Run: headless pygame with SDL's dummy video driver; simulated clock (each Clock.tick advances the game by its frame time, no real sleeping); random seed 0; keys injected as events and as key.get_pressed() state; no mouse input.
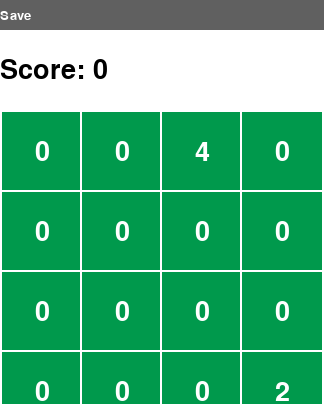
Frame 1 of 4 · flips 1–60 · no input
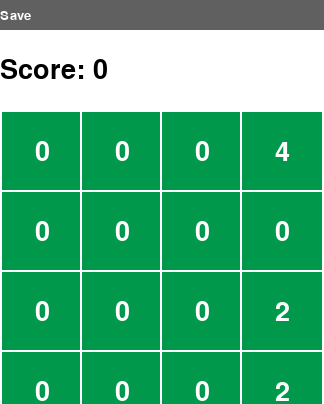
Frame 2 of 4 · flips 61–180 · tapped SPACE, RETURN · held RIGHT (→), D
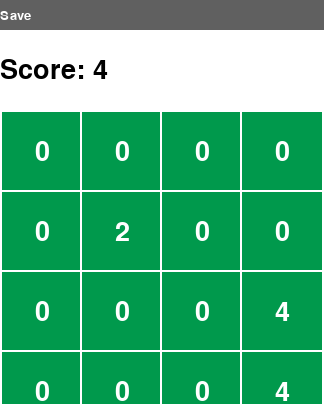
Frame 3 of 4 · flips 181–300 · held DOWN (↓), S
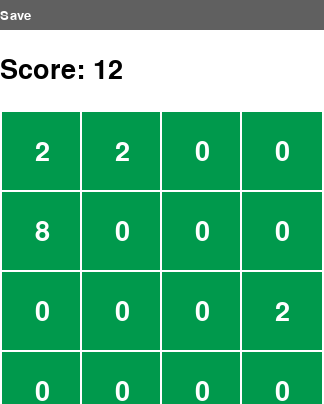
Frame 4 of 4 · flips 301–420 · held LEFT (←), A, UP (↑), W

The pygame program that drew these frames:

import pygame
import random

# Color Definitions
BLACK = (0, 0, 0)
WHITE = (255, 255, 255)
GREEN = (0, 153, 76)
GREY = (96,96,96)

# Display color choices
TILE_COLOR = GREEN
TILE_TEXT_COLOR = WHITE
TILE_BORDER_COLOR = WHITE

BOARD_BACKGROUND_COLOR = WHITE
SCORE_TEXT_COLOR = BLACK
MENU_COLOR = GREY
MENU_TEXT_COLOR = WHITE

# Display dimensions
DISPLAY_WIDTH = 324
DISPLAY_HEIGHT = 324
DISPLAY_UPPER_PANEL_OFFSET = 80     # score panel
DISPLAY_MENU_SIZE = 30              # panel offset from the top for menu

MENU_FONT_SIZE = 20
BORDER_SIZE = 2         # tile border size in pixels

# game object class
class Board:
    """4x4 grid of integers representing the game board"""
    def __init__(self):
        self.width = 4
        self.height = 4
        self.tile_pixel_size = 80               # size of side for square tile
        self.tile_font_size = 40                # pixels for tile fonts
        self.tile_border_size = BORDER_SIZE     # tile border size
        self.score = 0                          # current score
        self.board = [[0 for i in range(self.width)] for j in range(self.height)]   # create empty board of 0's

    def set_number(self, i, j, num):
        """set board position i,j with num greater or eq to 0"""
        if i > self.width or i < 0 or j > self.height or j < 0 or num < 0:
            return False
        else:
            self.board[i][j] = num
            return True

    def get_board(self):
        """deep copy and return board"""
        new_board = [[0 for i in range(self.width)] for j in range(self.height)]
        for i in range(self.width):
            for j in range(self.height):
                new_board[i][j] = self.board[i][j]
        return new_board

    def set_board(self, board):
        self.board = board
        return True

    def is_board_full(self):
        all_full = True
        for i in range(self.width):
            for j in range(self.height):
                if self.board[i][j] == 0:
                    # empty spot is found
                    all_full = False
        return all_full

    def _update(self, num):
        """helper function for update, caller has to check that there is an empty spot"""
        i_rand = random.randint(0, self.width - 1)
        j_rand = random.randint(0, self.height - 1)
        if self.board[i_rand][j_rand] == 0:
            self.board[i_rand][j_rand] = num
            return True
        else:
            self._update(num)

    def update(self, num):
        """fill a random (uniform) open spot on the board with num, if already occupied try again"""
        # error checking
        if self.is_board_full() or num < 0:
            return False
        else:
            self._update(num)

    def update_board(self):
        """90% chance update board with 2, 10% change update board with a 4"""
        if random.randint(0, 10) == 0:
            self.update(4)
        else:
            self.update(2)
        return

    def print_stdout(self):
        """prints the board to std out"""
        string_line = ""
        for i in range(self.width):
            # print row number and all of that rows values
            string_line = string_line + str(i) + " "
            for j in range(self.height):
                string_line = string_line + str(self.board[i][j]) + " "
            print(string_line)
            string_line = ""
        # print column numbers at the bottom
        string_line += "  "
        for i in range(self.height):
            string_line += str(i) + " "
        print(string_line)

    def shift_array(self, arr, length):
        """shift the values in the array such that equal and adjacent numbers combine
        and that the array has all its zeros at the higher index i.e. (2, 0, 4, 4, 8)
        will become (2, 8, 8, 0, 0)"""
        for n in range(length):
            for m in range(n+1, length, 1):
                if arr[n] == arr[m] and arr[n] != 0:
                    arr[n] = arr[n] + arr[m]
                    arr[m] = 0
                    self.score += arr[n]
                    break
                elif arr[n] == 0 and arr[m] != 0:
                    # if current spot is 0 and next spot is occupied, put next spot into the current
                    # spot and check to see if the next next occupied spot can be combined
                    # i.e. we want (0, 0, 4, 4) -> (8, 0, 0, 0) not (4, 4, 0, 0)
                    arr[n] = arr[m]
                    arr[m] = 0
                elif arr[m] != 0:
                    break
        return arr

    def shift_board_left(self):
        """shifts the board left, combines same numbers"""
        for i in range(self.width):
            self.board[i] = self.shift_array(self.board[i], self.height)
        return

    def shift_board_right(self):
        """shifts the board right, combines same numbers"""
        for i in range(self.width):
            self.board[i][::-1] = self.shift_array(self.board[i][::-1], self.height)
        return

    def shift_board_up(self):
        """shifts the board up, combines same numbers"""
        for j in range(self.height):
            new_col_arr = self.shift_array([row[j] for row in self.board], self.width)
            for i in range(self.width):
                self.board[i][j] = new_col_arr[i]
        return

    def shift_board_down(self):
        """shifts the board down, combines same numbers"""
        for j in range(self.height):
            new_col_arr = [row[j] for row in self.board]
            new_col_arr = self.shift_array(new_col_arr[::-1], self.width)
            for i in range(self.width):
                self.board[i][j] = new_col_arr[self.width - 1 - i]
        return

    def is_game_finished(self):
        """checks to see if the game is over, checks each element in board if spot to it's right and bottom are equal"""
        for i in range(self.width):
            for j in range(self.height):
                if self.board[i][j] == 0:
                    return False
                if i + 1 < self.width and self.board[i][j] == self.board[i+1][j]:
                    return False
                if j + 1 < self.height and self.board[i][j] == self.board[i][j+1]:
                    return False
        return True

    def draw_tile(self, i, j):
        if i < 0 or j < 0 or i >= self.width or j >= self.height:
            return False

        # create tile and fill in with color
        tile_object = pygame.Surface((self.tile_pixel_size, self.tile_pixel_size))
        tile_object.fill(TILE_COLOR)

        # add text
        tile_font = pygame.font.Font(None, self.tile_font_size)
        tile_text = tile_font.render(str(self.board[i][j]), True, TILE_TEXT_COLOR)
        text_pos = tile_text.get_rect()
        text_pos.center = tile_object.get_rect().center
        tile_object.blit(tile_text, text_pos)

        # draw border
        tile_with_border = pygame.Surface((self.tile_pixel_size + 2*self.tile_border_size, self.tile_pixel_size + 2*self.tile_border_size))
        tile_with_border.fill(TILE_BORDER_COLOR)
        tile_with_border.blit(tile_object, (self.tile_border_size, self.tile_border_size))

        return tile_with_border

    def draw_score(self):
        # create score tile
        score_panel = pygame.Surface((DISPLAY_WIDTH, DISPLAY_UPPER_PANEL_OFFSET))
        score_panel.fill(BOARD_BACKGROUND_COLOR)

        # add score text
        score_font = pygame.font.Font(None, self.tile_font_size)
        score_string = "Score: " + str(self.score)
        score_text = score_font.render(score_string, True, SCORE_TEXT_COLOR)
        text_pos = score_text.get_rect()
        text_pos.centery = score_panel.get_rect().centery
        score_panel.blit(score_text, text_pos)
        return score_panel

    def get_row(self, row_num):
        if row_num < 0 or row_num >= self.width:
            return False
        return self.board[row_num]

    def get_col(self, col_num):
        if col_num < 0 or col_num >= self.height:
            return False
        out_board = self.height * [0]
        for j in range(self.height):
            out_board[j] = self.board[col_num][j]
        return out_board

    def set_row(self, row_num, new_row):
        if len(new_row) != self.width or row_num < 0 or row_num >= self.width:
            return False
        self.board[row_num] = new_row
        return True

def draw_menu():
    menu = pygame.Surface((DISPLAY_WIDTH, DISPLAY_MENU_SIZE))
    menu.fill(MENU_COLOR)

    # add score text
    menu_font = pygame.font.Font(None, MENU_FONT_SIZE)
    menu_string = "Save"
    menu_text = menu_font.render(menu_string, True, MENU_TEXT_COLOR)
    text_pos = menu_text.get_rect()
    text_pos.centery = menu.get_rect().centery
    menu.blit(menu_text, text_pos)
    return menu

def draw_display(display, board):
    """takes current display and draws the board"""
    bg = pygame.Surface(game_display.get_size())
    bg = bg.convert()
    bg.fill(BOARD_BACKGROUND_COLOR)
    display.blit(bg, (0, 0))
    # draws tiles
    for i in range(board.width):
        for j in range(board.height):
            # draw tile
            tile_object = board.draw_tile(i, j)
            display.blit(tile_object, (j * board.tile_pixel_size, i * board.tile_pixel_size + DISPLAY_MENU_SIZE + DISPLAY_UPPER_PANEL_OFFSET))
    # draw drop down menu
    menu_panel = draw_menu()
    display.blit(menu_panel, (0, 0))
    # draws score panel
    score_panel = board.draw_score()
    display.blit(score_panel, (0, DISPLAY_MENU_SIZE))
    # display
    pygame.display.flip()
    # debug
    #board.print_stdout()
    return

def game_loop(screen, board):
    game_exit = False

    while not game_exit:

        # event handling
        for event in pygame.event.get():
            if event.type == pygame.QUIT:
                pygame.quit()
                quit()
            if event.type == pygame.KEYDOWN:
                # store previous board
                prev_board = board.get_board()
                # check events
                if event.key == pygame.K_LEFT:
                    board.shift_board_left()
                    #board.update_board()
                if event.key == pygame.K_RIGHT:
                    board.shift_board_right()
                    #board.update_board()
                if event.key == pygame.K_UP:
                    board.shift_board_up()
                    #board.update_board()
                if event.key == pygame.K_DOWN:
                    board.shift_board_down()
                    #board.update_board()
                # check if board state changed, then update
                if prev_board != board.get_board():
                    board.update_board()
            if event.type == pygame.KEYUP:
                if event.key == pygame.K_LEFT or event.key == pygame.K_RIGHT or event.key == pygame.K_UP or event.key == pygame.K_DOWN:
                    pass

        # view board
        draw_display(screen, board)
        #pygame.display.update()
        #clock.tick(60)
        game_exit = board.is_game_finished()

if __name__ == "__main__":
    pygame.init()

    # screen
    game_display = pygame.display.set_mode((DISPLAY_WIDTH, DISPLAY_HEIGHT + DISPLAY_UPPER_PANEL_OFFSET))
    pygame.display.set_caption('2048')

    #clock = pygame.time.Clock()

    # backgroud
    background = pygame.Surface(game_display.get_size())
    background = background.convert()
    background.fill(BOARD_BACKGROUND_COLOR)
    game_display.blit(background, (0, 0))
    pygame.display.flip()

    # initialize board
    board = Board()
    board.update(2)
    board.update(4)

    draw_display(game_display, board)

    game_loop(game_display, board)
    pygame.quit()
    quit()
